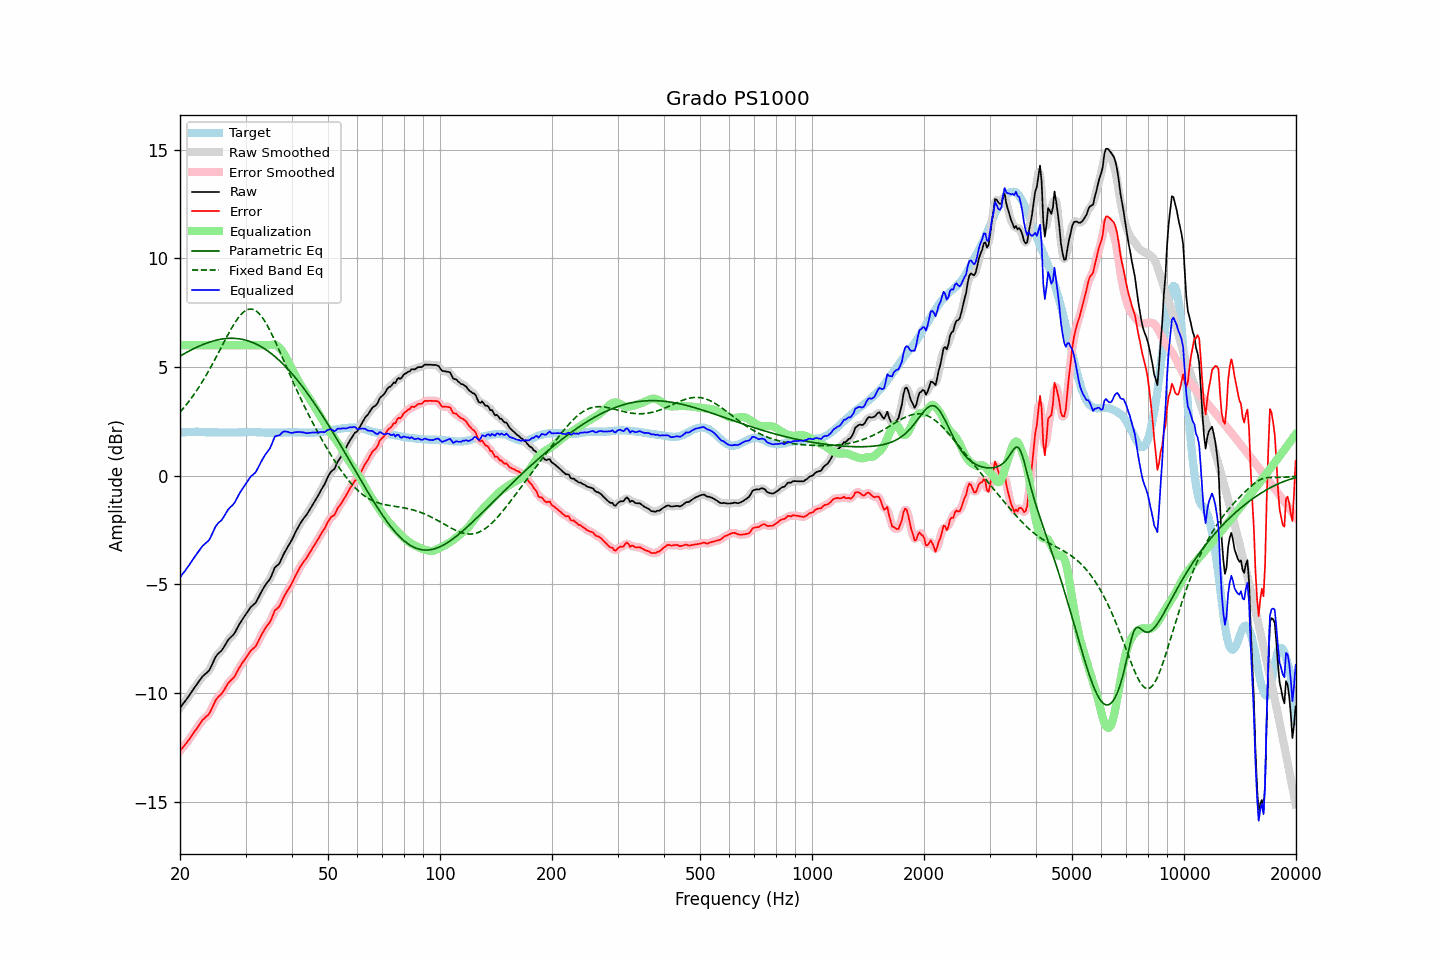

Data behind this chart, as committed beside it:
frequency, raw, error, smoothed, error_smoothed, equalization, parametric_eq, fixed_band_eq, equalized_raw, equalized_smoothed, target
20.00, -10.68, -12.65, -10.67, -12.65, 6.00, 5.50, 2.92, -4.68, -4.67, 1.98
20.20, -10.58, -12.56, -10.58, -12.56, 6.00, 5.54, 3.01, -4.58, -4.58, 1.99
20.40, -10.48, -12.47, -10.48, -12.48, 6.00, 5.59, 3.09, -4.48, -4.48, 2.00
20.61, -10.39, -12.39, -10.38, -12.38, 6.00, 5.63, 3.18, -4.39, -4.38, 2.00
20.81, -10.29, -12.29, -10.29, -12.29, 6.00, 5.67, 3.27, -4.29, -4.29, 2.01
21.02, -10.19, -12.19, -10.18, -12.19, 6.00, 5.71, 3.37, -4.19, -4.18, 2.01
21.23, -10.08, -12.09, -10.08, -12.09, 6.00, 5.75, 3.46, -4.08, -4.08, 2.02
21.44, -9.96, -11.98, -9.97, -11.98, 6.00, 5.79, 3.56, -3.96, -3.97, 2.02
21.66, -9.86, -11.87, -9.86, -11.87, 6.00, 5.82, 3.66, -3.86, -3.86, 2.02
21.87, -9.74, -11.76, -9.75, -11.77, 6.00, 5.86, 3.77, -3.74, -3.75, 2.02
22.09, -9.64, -11.67, -9.64, -11.67, 6.00, 5.89, 3.88, -3.64, -3.64, 2.03
22.31, -9.53, -11.56, -9.54, -11.56, 6.00, 5.93, 3.99, -3.53, -3.54, 2.03
22.54, -9.44, -11.46, -9.43, -11.45, 6.00, 5.96, 4.10, -3.44, -3.43, 2.02
22.76, -9.34, -11.34, -9.33, -11.34, 6.00, 5.99, 4.22, -3.34, -3.33, 2.01
22.99, -9.23, -11.23, -9.24, -11.25, 6.00, 6.02, 4.34, -3.23, -3.24, 2.01
23.22, -9.17, -11.17, -9.16, -11.17, 6.00, 6.05, 4.46, -3.17, -3.16, 2.01
23.45, -9.10, -11.09, -9.10, -11.10, 6.00, 6.08, 4.58, -3.10, -3.10, 2.00
23.69, -9.04, -11.03, -9.04, -11.04, 6.00, 6.11, 4.71, -3.04, -3.04, 2.00
23.92, -8.96, -10.96, -8.95, -10.95, 6.00, 6.14, 4.84, -2.96, -2.95, 2.00
24.16, -8.83, -10.83, -8.83, -10.83, 6.00, 6.16, 4.97, -2.83, -2.83, 2.00
24.40, -8.67, -10.67, -8.68, -10.67, 6.00, 6.18, 5.11, -2.67, -2.68, 2.00
24.65, -8.52, -10.51, -8.51, -10.51, 6.00, 6.20, 5.25, -2.52, -2.51, 2.00
24.89, -8.35, -10.35, -8.37, -10.36, 6.00, 6.22, 5.39, -2.35, -2.37, 2.00
25.14, -8.25, -10.24, -8.25, -10.24, 6.00, 6.24, 5.53, -2.25, -2.25, 2.00
25.39, -8.16, -10.15, -8.17, -10.16, 6.00, 6.26, 5.67, -2.16, -2.17, 1.99
25.65, -8.10, -10.08, -8.10, -10.08, 6.00, 6.27, 5.81, -2.10, -2.10, 1.99
25.91, -8.03, -10.01, -8.02, -10.00, 6.00, 6.28, 5.95, -2.03, -2.02, 1.99
26.16, -7.91, -9.90, -7.92, -9.90, 6.00, 6.29, 6.09, -1.91, -1.92, 1.99
26.43, -7.80, -9.79, -7.79, -9.78, 6.00, 6.30, 6.23, -1.80, -1.79, 1.99
26.69, -7.67, -9.65, -7.67, -9.66, 6.00, 6.31, 6.37, -1.67, -1.67, 1.99
26.96, -7.55, -9.53, -7.56, -9.55, 6.00, 6.32, 6.51, -1.55, -1.56, 1.99
27.23, -7.47, -9.45, -7.47, -9.46, 6.00, 6.32, 6.64, -1.47, -1.47, 1.99
27.50, -7.40, -9.38, -7.40, -9.39, 6.00, 6.32, 6.77, -1.40, -1.40, 1.99
27.77, -7.32, -9.31, -7.32, -9.31, 6.00, 6.32, 6.90, -1.32, -1.32, 1.99
28.05, -7.24, -9.22, -7.22, -9.21, 6.00, 6.32, 7.02, -1.24, -1.22, 1.99
28.33, -7.10, -9.08, -7.10, -9.09, 6.00, 6.31, 7.13, -1.10, -1.10, 1.99
28.62, -6.96, -8.95, -6.96, -8.95, 6.00, 6.30, 7.24, -0.96, -0.96, 1.99
28.90, -6.82, -8.81, -6.82, -8.81, 6.00, 6.29, 7.33, -0.82, -0.82, 2.00
29.19, -6.70, -8.69, -6.70, -8.70, 6.00, 6.28, 7.42, -0.70, -0.70, 2.00
29.48, -6.59, -8.58, -6.58, -8.59, 6.00, 6.27, 7.49, -0.59, -0.58, 2.00
29.78, -6.48, -8.48, -6.48, -8.48, 6.00, 6.25, 7.55, -0.48, -0.48, 2.01
30.08, -6.37, -8.38, -6.37, -8.37, 6.00, 6.23, 7.60, -0.37, -0.37, 2.01
30.38, -6.26, -8.26, -6.25, -8.26, 6.00, 6.21, 7.64, -0.26, -0.25, 2.01
30.68, -6.15, -8.15, -6.15, -8.15, 6.00, 6.19, 7.66, -0.15, -0.15, 2.01
30.99, -6.04, -8.04, -6.05, -8.06, 6.00, 6.16, 7.66, -0.04, -0.05, 2.01
31.30, -5.98, -7.98, -5.98, -7.99, 6.00, 6.13, 7.66, 0.02, 0.02, 2.01
31.61, -5.91, -7.91, -5.91, -7.92, 6.00, 6.10, 7.63, 0.09, 0.09, 2.01
31.93, -5.85, -7.85, -5.83, -7.83, 6.00, 6.07, 7.59, 0.15, 0.17, 2.01
32.24, -5.71, -7.71, -5.71, -7.71, 6.00, 6.03, 7.54, 0.29, 0.29, 2.00
32.57, -5.57, -7.56, -5.57, -7.57, 6.00, 5.99, 7.47, 0.43, 0.43, 2.00
32.89, -5.43, -7.42, -5.43, -7.42, 6.00, 5.95, 7.39, 0.57, 0.57, 2.00
33.22, -5.29, -7.27, -5.29, -7.28, 6.00, 5.91, 7.30, 0.71, 0.71, 1.99
33.55, -5.16, -7.15, -5.16, -7.14, 6.00, 5.87, 7.19, 0.84, 0.84, 1.99
33.89, -5.04, -7.01, -5.04, -7.02, 6.00, 5.82, 7.08, 0.96, 0.96, 1.98
34.23, -4.94, -6.91, -4.94, -6.92, 6.00, 5.77, 6.95, 1.06, 1.06, 1.98
34.57, -4.85, -6.82, -4.85, -6.82, 6.00, 5.72, 6.82, 1.16, 1.16, 1.98
34.92, -4.75, -6.72, -4.73, -6.71, 6.01, 5.66, 6.67, 1.27, 1.28, 1.98
35.27, -4.59, -6.57, -4.57, -6.55, 6.02, 5.60, 6.53, 1.44, 1.45, 1.98
35.62, -4.41, -6.38, -4.40, -6.38, 6.03, 5.55, 6.37, 1.62, 1.62, 1.98
35.97, -4.22, -6.19, -4.26, -6.24, 6.02, 5.48, 6.21, 1.80, 1.76, 1.98
... 635 more rows
